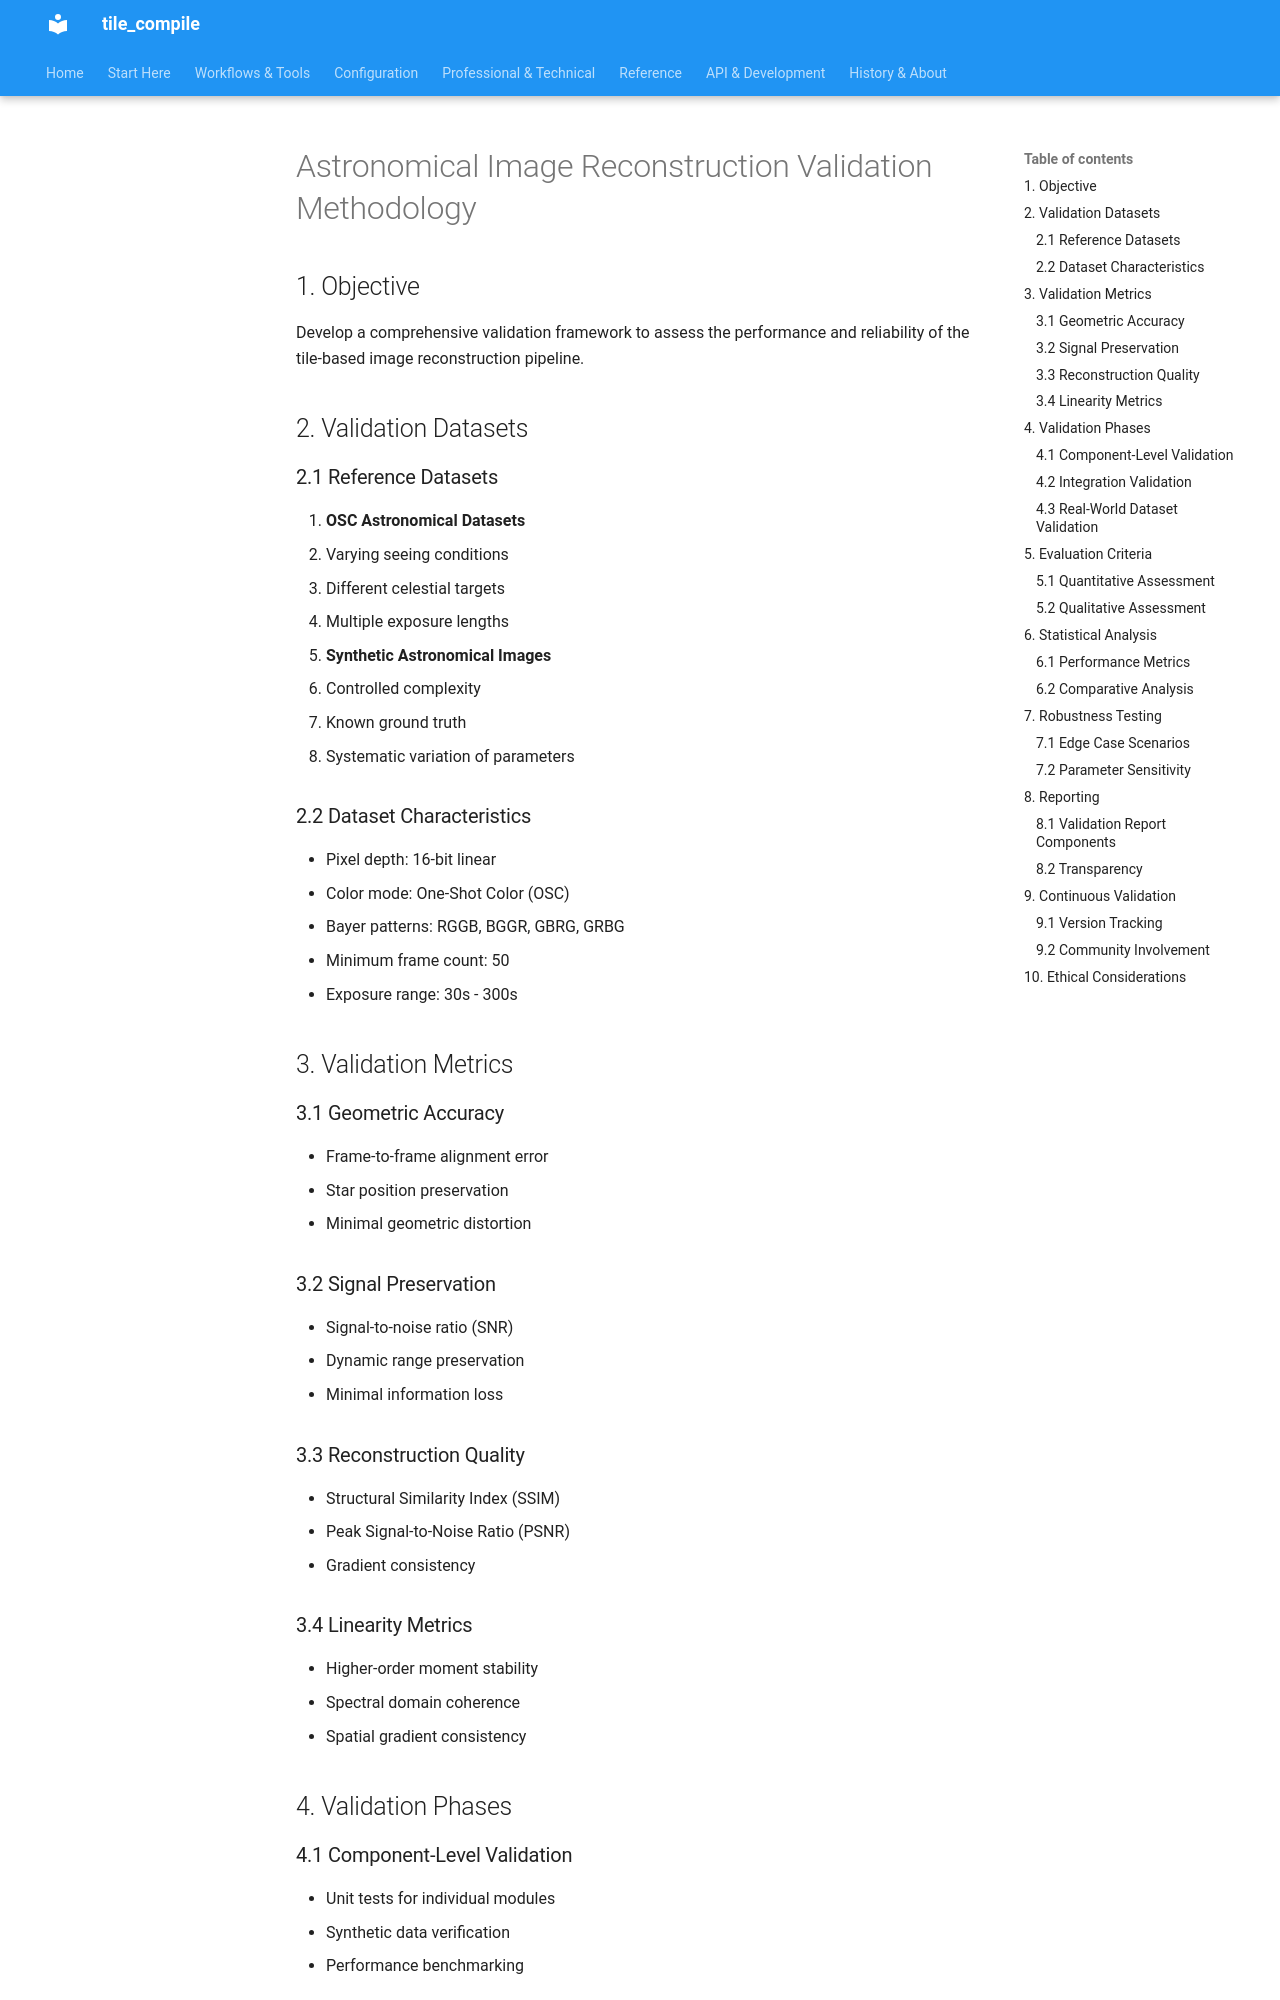

repository: jeamy/tile_compile · page: attic/specs_and_extensions/validation_methodology/index.html · generator: mkdocs

# Astronomical Image Reconstruction Validation Methodology

## 1. Objective
Develop a comprehensive validation framework to assess the performance and reliability of the tile-based image reconstruction pipeline.

## 2. Validation Datasets

### 2.1 Reference Datasets
1. **OSC Astronomical Datasets**
   - Varying seeing conditions
   - Different celestial targets
   - Multiple exposure lengths

2. **Synthetic Astronomical Images**
   - Controlled complexity
   - Known ground truth
   - Systematic variation of parameters

### 2.2 Dataset Characteristics
- Pixel depth: 16-bit linear
- Color mode: One-Shot Color (OSC)
- Bayer patterns: RGGB, BGGR, GBRG, GRBG
- Minimum frame count: 50
- Exposure range: 30s - 300s

## 3. Validation Metrics

### 3.1 Geometric Accuracy
- Frame-to-frame alignment error
- Star position preservation
- Minimal geometric distortion

### 3.2 Signal Preservation
- Signal-to-noise ratio (SNR)
- Dynamic range preservation
- Minimal information loss

### 3.3 Reconstruction Quality
- Structural Similarity Index (SSIM)
- Peak Signal-to-Noise Ratio (PSNR)
- Gradient consistency

### 3.4 Linearity Metrics
- Higher-order moment stability
- Spectral domain coherence
- Spatial gradient consistency

## 4. Validation Phases
